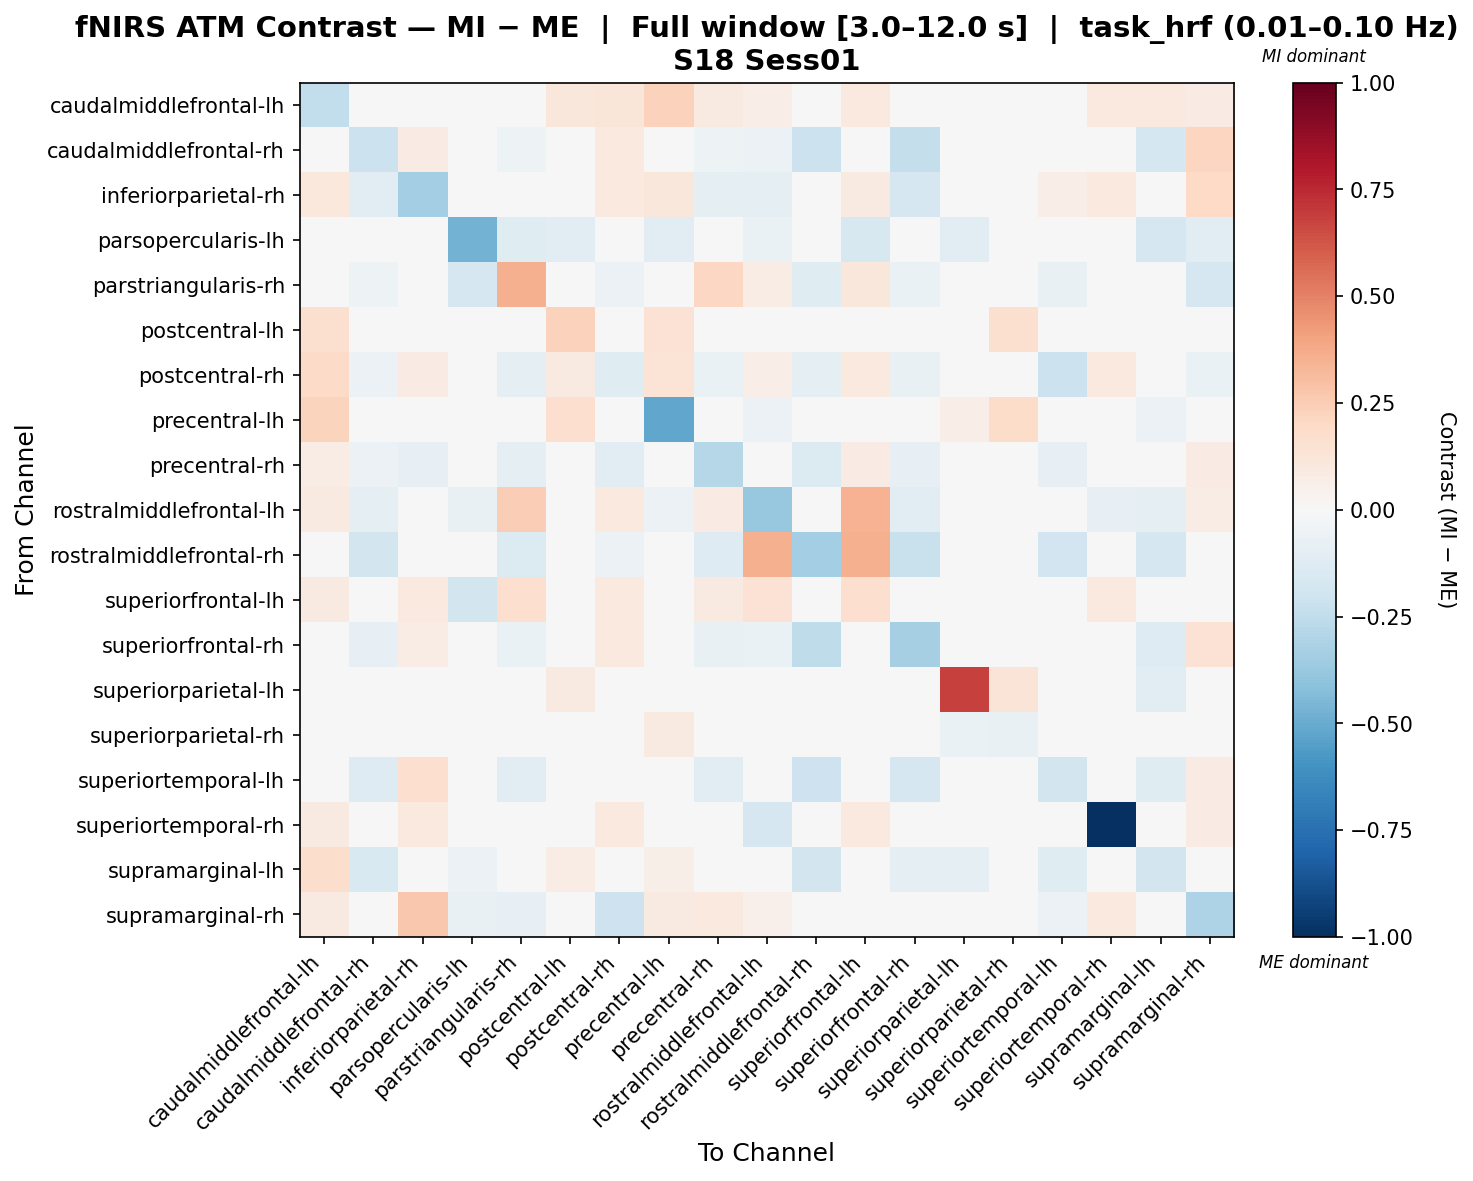

The data file committed next to this chart (first rows):
, caudalmiddlefrontal-lh, caudalmiddlefrontal-rh, inferiorparietal-rh, parsopercularis-lh, parstriangularis-rh, postcentral-lh, postcentral-rh, precentral-lh, precentral-rh, rostralmiddlefrontal-lh, rostralmiddlefrontal-rh, superiorfrontal-lh, superiorfrontal-rh, superiorparietal-lh, superiorparietal-rh, superiortemporal-lh, superiortemporal-rh, supramarginal-lh, supramarginal-rh
caudalmiddlefrontal-lh, -0.2422, 0.0, -0.03398, 0.0, 0.0, 0.1138, 0.124, 0.2314, 0.08911, 0.06436, 0.0, 0.09654, 0.0, 0.0, 0.0, 0.0, 0.09654, 0.09414, 0.08416
caudalmiddlefrontal-rh, 0.0, -0.2152, 0.08179, -0.008826, -0.05296, -0.02059, 0.0965, -0.02059, -0.05296, -0.06178, -0.2135, 0.0, -0.2351, -0.02059, 0.0, -0.02977, 0.0, -0.1796, 0.2154
inferiorparietal-rh, 0.1078, -0.1087, -0.3364, 0.0, 0.0, 0.02243, 0.09847, 0.1122, -0.09216, -0.09039, 0.0, 0.0927, -0.1685, 0.0, 0.0, 0.0673, 0.09746, 0.0, 0.1977
parsopercularis-lh, 0.0, -0.01561, 0.0, -0.4735, -0.122, -0.1092, 0.0, -0.1092, 0.0, -0.06461, 0.0, -0.1579, 0.0, -0.1092, 0.0, 0.0, 0.0, -0.1667, -0.1077
parstriangularis-rh, 0.0, -0.05317, 0.0, -0.1709, 0.3576, 0.0, -0.05613, 0.0, 0.206, 0.07426, -0.1211, 0.1116, -0.06499, 0.0, 0.0, -0.07681, 0.0, -0.03545, -0.1709
postcentral-lh, 0.1602, -0.0318, 0.0, -0.0318, 0.0, 0.2311, 0.0356, 0.1417, 0.0, 0.0, 0.0, 0.0, 0.0, 0.04425, 0.158, 0.0, 0.0, 0.01063, 0.0
postcentral-rh, 0.1932, -0.05516, 0.08012, 0.0, -0.09033, 0.09116, -0.1248, 0.1367, -0.06702, 0.06272, -0.09033, 0.09525, -0.07131, 0.0, 0.0, -0.2132, 0.0999, 0.02181, -0.06872
precentral-lh, 0.2253, -0.03141, 0.01146, -0.03141, 0.0, 0.1668, 0.03818, -0.5159, 0.0, -0.05833, 0.0, 0.0, 0.0, 0.06566, 0.1823, 0.0, 0.0, -0.05642, 0.003818
precentral-rh, 0.07724, -0.05642, -0.08545, 0.0, -0.09531, 0.0, -0.114, 0.0, -0.2824, 0.04998, -0.1348, 0.08178, -0.07837, 0.0, 0.0, -0.08464, -0.03961, -0.03762, 0.08178
rostralmiddlefrontal-lh, 0.09178, -0.1003, -0.03818, -0.07342, 0.2485, 0.0, 0.09506, -0.05806, 0.07867, -0.3809, 0.0, 0.3501, -0.1161, 0.0, 0.0, 0.0, -0.07953, -0.08973, 0.07211
rostralmiddlefrontal-rh, 0.0, -0.1868, 0.0, 0.0, -0.1346, 0.0, -0.06089, 0.0, -0.1314, 0.3589, -0.3397, 0.3589, -0.2218, 0.0, 0.0, -0.1891, 0.0, -0.1714, 0.0
superiorfrontal-lh, 0.08944, 0.0, 0.09403, -0.1858, 0.171, 0.0, 0.09862, 0.0, 0.08715, 0.1414, 0.0, 0.1698, 0.0, 0.0, 0.0, 0.0, 0.09632, 0.0, -0.04412
superiorfrontal-rh, 0.0, -0.08246, 0.07043, 0.0, -0.06501, 0.0, 0.09752, 0.0, -0.07314, -0.06501, -0.255, 0.0, -0.33, 0.0, 0.0, -0.03291, 0.0, -0.1258, 0.1436
superiorparietal-lh, 0.0, -0.03045, 0.0, -0.03045, 0.0, 0.09302, 0.0, -0.01262, 0.0, 0.0, 0.0, 0.0, 0.0, 0.686, 0.1255, 0.0, 0.0, -0.1131, 0.0
superiorparietal-rh, 0.0, 0.0, 0.0, 0.0, 0.0, 0.04725, 0.0, 0.08835, 0.0, 0.0, 0.0, 0.0, 0.0, -0.06346, -0.07215, 0.0, 0.0, 0.0, 0.0
superiortemporal-lh, 0.0, -0.1252, 0.1689, 0.0, -0.1127, 0.0, 0.01782, 0.04223, -0.1127, 0.0, -0.205, 0.0, -0.1704, 0.0, 0.0, -0.1835, 0.0, -0.1173, 0.08003
superiortemporal-rh, 0.08914, 0.0, 0.1009, 0.0, 0.0, 0.0, 0.09618, 0.0, -0.01493, -0.1674, 0.0, 0.09384, 0.0, 0.0, 0.0, 0.0, -1.0, 0.0, 0.08445
supramarginal-lh, 0.172, -0.1552, 0.0, -0.06156, -0.04534, 0.07367, 0.003621, 0.06234, -0.04534, -0.04291, -0.1819, 0.0, -0.09753, -0.09823, 0.0, -0.1204, 0.0, -0.181, 0.0
supramarginal-rh, 0.08701, 0.02871, 0.2702, -0.07731, -0.08283, 0.0, -0.2074, 0.08614, 0.09789, 0.05438, 0.0, 0.009622, 0.0, 0.0, 0.0, -0.05743, 0.09789, 0.0, -0.3068
